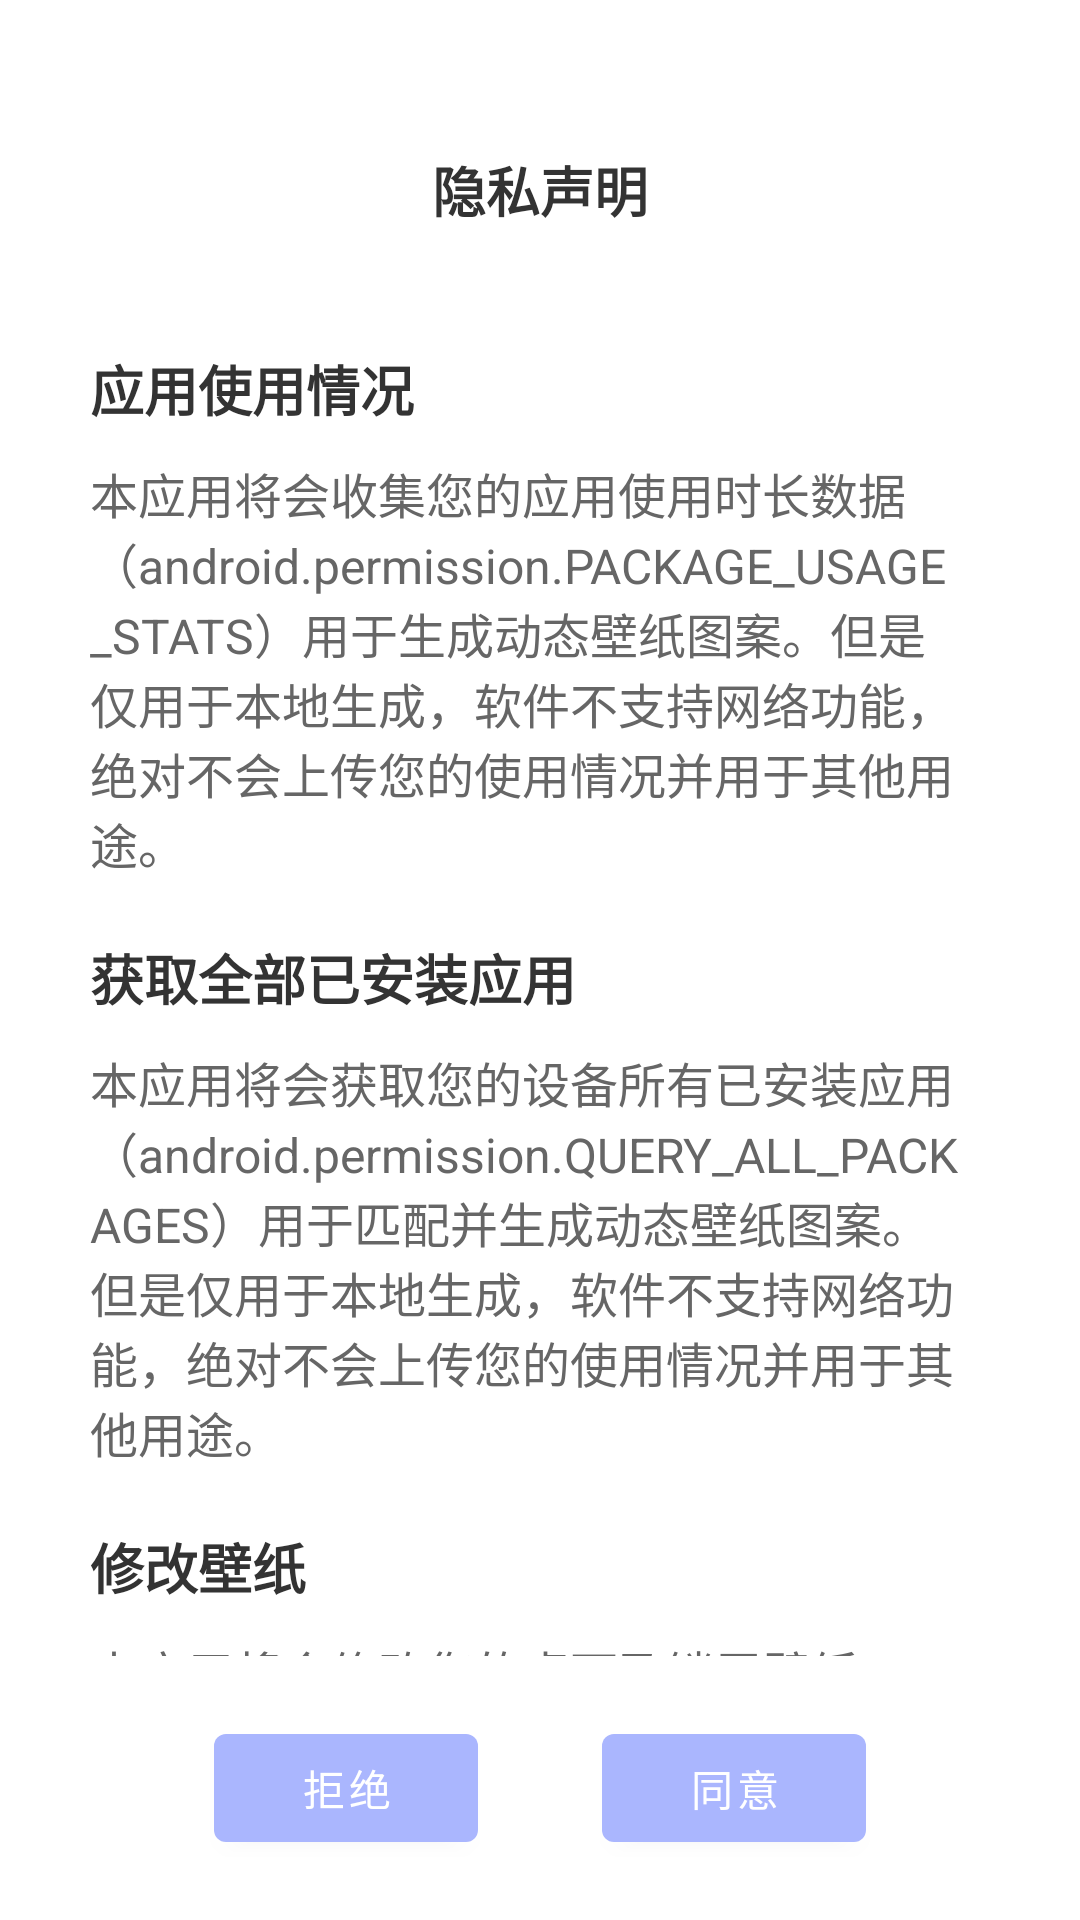

Produce the Android XML layout that renders to this screen, including the resource entries it uses.
<!-- AndroidManifest.xml: application theme Theme.Wallpaper -->
<!-- res/layout/activity_privacy_agreement.xml -->
<?xml version="1.0" encoding="utf-8"?>
<androidx.constraintlayout.widget.ConstraintLayout xmlns:android="http://schemas.android.com/apk/res/android"
    xmlns:app="http://schemas.android.com/apk/res-auto"
    xmlns:tools="http://schemas.android.com/tools"
    android:layout_width="match_parent"
    android:layout_height="match_parent"
    android:background="@color/guideBackground"
    android:gravity="center_vertical"
    android:orientation="vertical"
    android:paddingHorizontal="30dp"
    tools:context=".activity.PrivacyAgreementActivity"
    android:id="@+id/pageRoot">

    <TextView
        android:id="@+id/privacyAgreementTitleView"
        android:layout_width="match_parent"
        android:layout_height="wrap_content"
        android:layout_marginTop="50dp"
        android:gravity="center"
        android:text="@string/privacy_agreement_title"
        android:textColor="@color/textColorPrimary"
        android:textSize="18sp"
        android:textStyle="bold"
        app:layout_constraintEnd_toEndOf="parent"
        app:layout_constraintStart_toStartOf="parent"
        app:layout_constraintTop_toTopOf="parent" />

    <androidx.core.widget.NestedScrollView
        android:id="@+id/privacyAgreementContentView"
        android:layout_width="match_parent"
        android:layout_height="0px"
        android:layout_marginTop="20dp"
        android:layout_marginBottom="20dp"
        app:layout_constraintBottom_toTopOf="@id/privacyAgreementRefuseButton"
        app:layout_constraintStart_toEndOf="parent"
        app:layout_constraintStart_toStartOf="parent"
        app:layout_constraintTop_toBottomOf="@id/privacyAgreementTitleView">

        <LinearLayout
            android:layout_width="match_parent"
            android:layout_height="match_parent"
            android:orientation="vertical">

            <LinearLayout
                android:layout_marginTop="20dp"
                android:layout_width="match_parent"
                android:layout_height="wrap_content"
                android:orientation="vertical">

                <TextView
                    android:layout_width="match_parent"
                    android:layout_height="wrap_content"
                    android:text="@string/privacy_usage_stats"
                    android:textColor="@color/textColorPrimary"
                    android:textSize="18sp"
                    android:textStyle="bold" />

                <TextView
                    android:layout_width="match_parent"
                    android:layout_height="wrap_content"
                    android:layout_marginTop="10dp"
                    android:text="@string/privacy_usage_stats_detail"
                    android:textColor="@color/textColorSecondary"
                    android:textSize="16sp" />

            </LinearLayout>

            <LinearLayout
                android:layout_marginTop="20dp"
                android:layout_width="match_parent"
                android:layout_height="wrap_content"
                android:orientation="vertical">

                <TextView
                    android:layout_width="match_parent"
                    android:layout_height="wrap_content"
                    android:text="@string/privacy_query_all"
                    android:textColor="@color/textColorPrimary"
                    android:textSize="18sp"
                    android:textStyle="bold" />

                <TextView
                    android:layout_width="match_parent"
                    android:layout_height="wrap_content"
                    android:layout_marginTop="10dp"
                    android:text="@string/privacy_query_all_detail"
                    android:textColor="@color/textColorSecondary"
                    android:textSize="16sp" />

            </LinearLayout>

            <LinearLayout
                android:layout_marginTop="20dp"
                android:layout_width="match_parent"
                android:layout_height="wrap_content"
                android:orientation="vertical">

                <TextView
                    android:layout_width="match_parent"
                    android:layout_height="wrap_content"
                    android:text="@string/privacy_set_wallpaper"
                    android:textColor="@color/textColorPrimary"
                    android:textSize="18sp"
                    android:textStyle="bold" />

                <TextView
                    android:layout_width="match_parent"
                    android:layout_height="wrap_content"
                    android:layout_marginTop="10dp"
                    android:text="@string/privacy_set_wallpaper_detail"
                    android:textColor="@color/textColorSecondary"
                    android:textSize="16sp" />

            </LinearLayout>

        </LinearLayout>
    </androidx.core.widget.NestedScrollView>

    <com.google.android.material.button.MaterialButton
        android:id="@+id/privacyAgreementRefuseButton"
        android:layout_width="wrap_content"
        android:layout_height="wrap_content"
        android:layout_marginBottom="20dp"
        app:icon="@drawable/ic_baseline_close_24"
        app:layout_constraintBottom_toBottomOf="parent"
        app:layout_constraintEnd_toStartOf="@id/privacyAgreementAllowButton"
        app:layout_constraintStart_toStartOf="parent"
        app:tint="@color/textColorPrimary"
        android:text="@string/refuse"/>

    <com.google.android.material.button.MaterialButton
        android:id="@+id/privacyAgreementAllowButton"
        android:layout_width="wrap_content"
        android:layout_height="wrap_content"
        app:icon="@drawable/ic_baseline_done_24"
        app:layout_constraintBottom_toBottomOf="@id/privacyAgreementRefuseButton"
        app:layout_constraintEnd_toEndOf="parent"
        app:layout_constraintStart_toEndOf="@id/privacyAgreementRefuseButton"
        app:layout_constraintTop_toTopOf="@id/privacyAgreementRefuseButton"
        app:tint="@color/textColorPrimary"
        android:text="@string/allow"/>

</androidx.constraintlayout.widget.ConstraintLayout>
<!-- resources referenced by this layout -->
<resources>
  <color name="guideBackground">#EFFF</color>
  <color name="textColorPrimary">#333</color>
  <color name="textColorSecondary">#666</color>
  <string name="allow">同意</string>
  <string name="privacy_agreement_title">隐私声明</string>
  <string name="privacy_query_all">获取全部已安装应用</string>
  <string name="privacy_query_all_detail">本应用将会获取您的设备所有已安装应用（android.permission.QUERY_ALL_PACKAGES）用于匹配并生成动态壁纸图案。但是仅用于本地生成，软件不支持网络功能，绝对不会上传您的使用情况并用于其他用途。</string>
  <string name="privacy_set_wallpaper">修改壁纸</string>
  <string name="privacy_set_wallpaper_detail">本应用将会修改您的桌面及锁屏壁纸（android.permission.SET_WALLPAPER）用于使壁纸生效。这个操作需要您的主动触发，并且由您来确认才会生效。</string>
  <string name="privacy_usage_stats">应用使用情况</string>
  <string name="privacy_usage_stats_detail">本应用将会收集您的应用使用时长数据（android.permission.PACKAGE_USAGE_STATS）用于生成动态壁纸图案。但是仅用于本地生成，软件不支持网络功能，绝对不会上传您的使用情况并用于其他用途。</string>
  <string name="refuse">拒绝</string>
  <style name="Theme.Wallpaper" parent="Theme.MaterialComponents.DayNight.NoActionBar">
          
          <item name="colorPrimary">@color/colorPrimary</item>
          <item name="colorPrimaryVariant">@color/colorPrimaryVariant</item>
          <item name="colorOnPrimary">@color/colorOnPrimary</item>
          
          <item name="colorSecondary">@color/colorSecondary</item>
          <item name="colorSecondaryVariant">@color/colorSecondaryVariant</item>
          <item name="colorOnSecondary">@color/colorOnSecondary</item>
          
          <item name="android:statusBarColor" tools:targetApi="l">?attr/colorPrimaryVariant</item>
          
      </style>
  <color name="colorPrimary">#AAB6FE</color>
  <color name="colorPrimaryVariant">#7986CB</color>
  <color name="colorOnPrimary">#FFFFFFFF</color>
  <color name="colorSecondary">#FF03DAC5</color>
  <color name="colorSecondaryVariant">#FF03DAC5</color>
  <color name="colorOnSecondary">#FFFFFFFF</color>
</resources>
